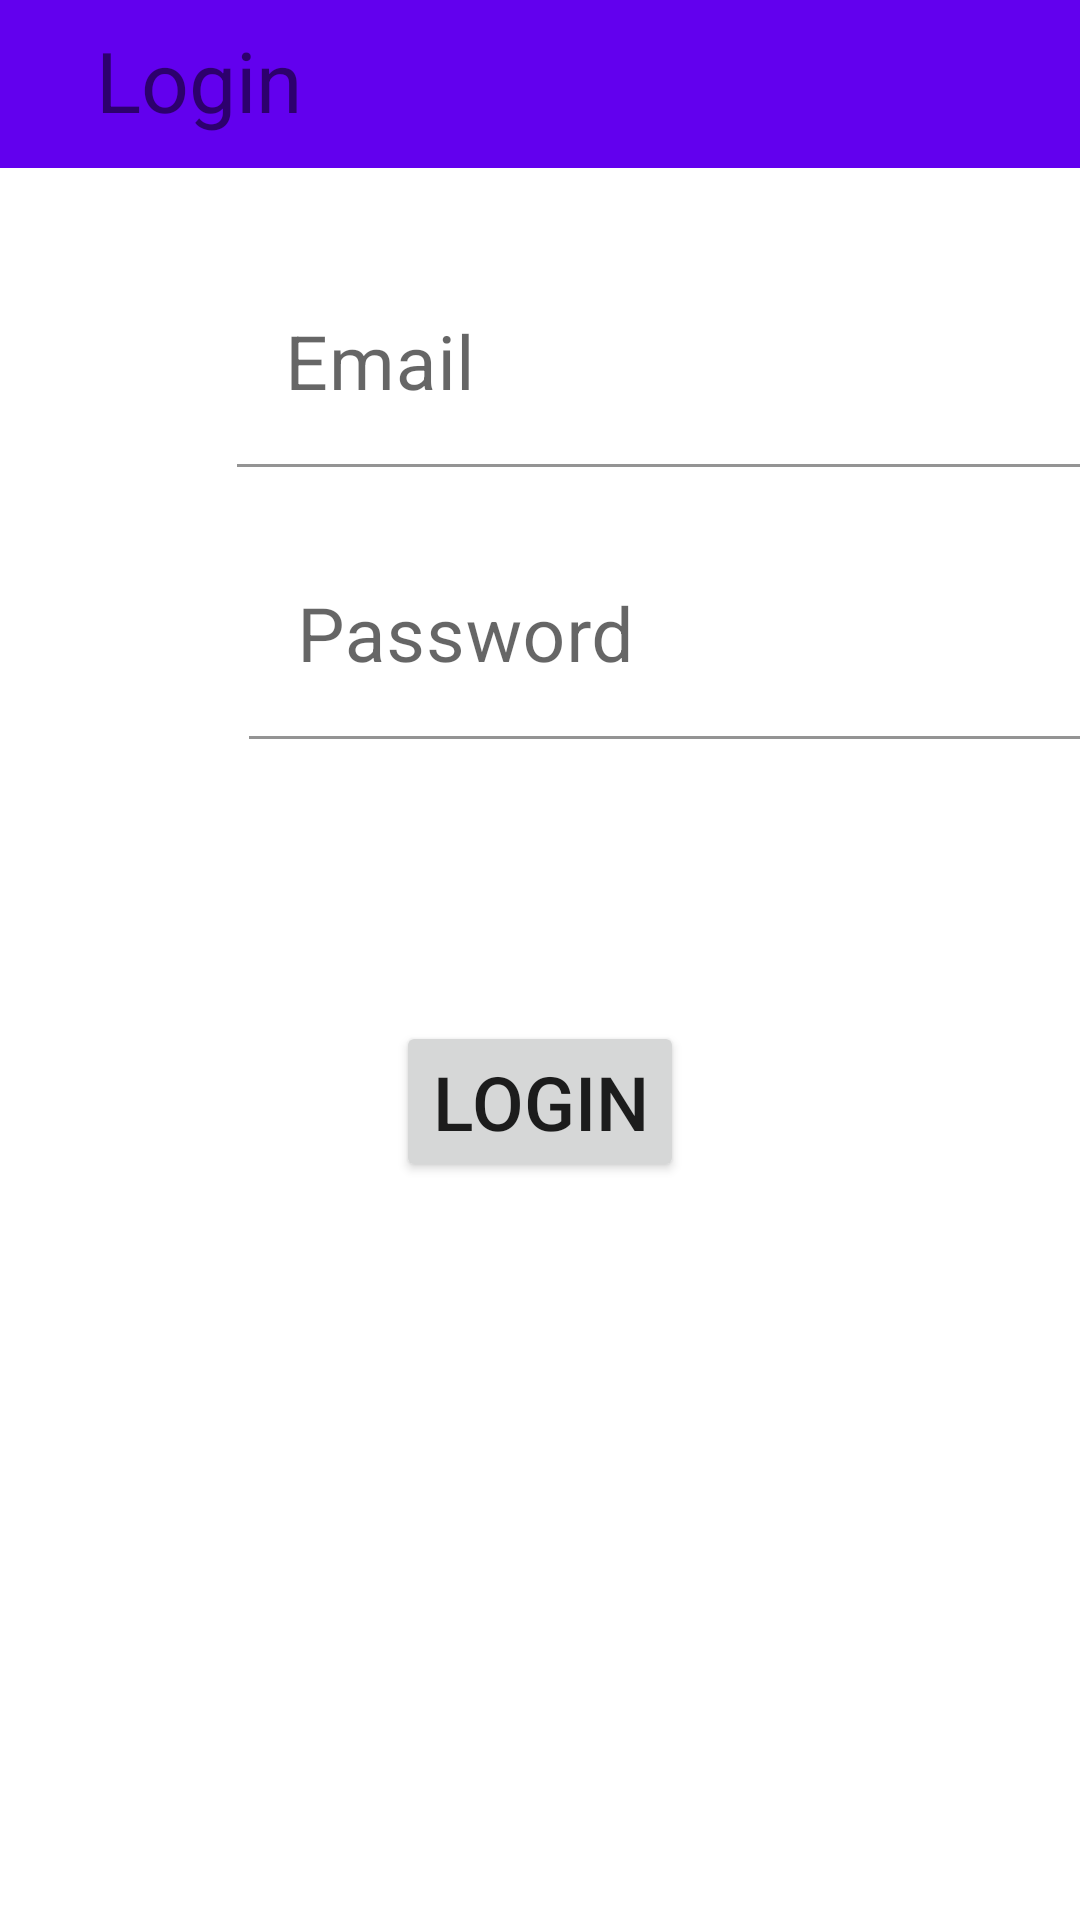

The Android layout XML behind this screen, and the referenced resources:
<!-- AndroidManifest.xml: application theme Theme.Retrofits -->
<!-- res/layout/activity_login.xml -->
<?xml version="1.0" encoding="utf-8"?>
<androidx.constraintlayout.widget.ConstraintLayout xmlns:android="http://schemas.android.com/apk/res/android"
    xmlns:app="http://schemas.android.com/apk/res-auto"
    xmlns:tools="http://schemas.android.com/tools"
    android:layout_width="match_parent"
    android:layout_height="match_parent"
    tools:context=".Ui.LoginActivity">

    <ImageView
        android:id="@+id/imageView7"
        android:layout_width="47dp"
        android:layout_height="48dp"
        android:layout_marginStart="16dp"
        app:layout_constraintBottom_toBottomOf="@+id/textInputLayout2"
        app:layout_constraintStart_toStartOf="parent"
        app:layout_constraintTop_toTopOf="@+id/textInputLayout2"
        app:srcCompat="@drawable/ic_baseline_alternate_email_24" />

    <androidx.appcompat.widget.Toolbar
        android:id="@+id/toolbar"
        android:layout_width="409dp"

        android:layout_height="wrap_content"
        android:background="?attr/colorPrimary"
        android:minHeight="?attr/actionBarSize"
        android:theme="?attr/actionBarTheme"
        app:layout_constraintEnd_toEndOf="parent"
        app:layout_constraintStart_toStartOf="parent"
        app:layout_constraintTop_toTopOf="parent" />

    <TextView
        android:id="@+id/textView"
        android:layout_width="70dp"
        android:layout_height="wrap_content"
        android:layout_marginStart="32dp"
        android:layout_marginTop="8dp"
        android:text="Login"
        android:textSize="28sp"
        app:layout_constraintStart_toStartOf="parent"
        app:layout_constraintTop_toTopOf="parent" />

    <com.google.android.material.textfield.TextInputLayout
        android:id="@+id/textInputLayout2"
        android:layout_width="346dp"
        android:layout_height="wrap_content"
        android:layout_marginStart="16dp"
        android:layout_marginTop="32dp"
        app:layout_constraintStart_toEndOf="@+id/imageView7"
        app:layout_constraintTop_toBottomOf="@+id/toolbar">

        <com.google.android.material.textfield.TextInputEditText
            android:id="@+id/etemail"
            android:layout_width="match_parent"
            android:layout_height="wrap_content"
            android:background="@color/white"
            android:hint="Email"
            android:textSize="25sp" />
    </com.google.android.material.textfield.TextInputLayout>

    <ImageView
        android:id="@+id/imageView8"
        android:layout_width="51dp"
        android:layout_height="41dp"
        android:layout_marginStart="16dp"
        android:layout_marginTop="46dp"
        app:layout_constraintStart_toStartOf="parent"
        app:layout_constraintTop_toBottomOf="@+id/imageView7"
        app:srcCompat="@drawable/ic_baseline_lock_24" />

    <com.google.android.material.textfield.TextInputLayout
        android:id="@+id/textInputLayout4"
        android:layout_width="409dp"
        android:layout_height="wrap_content"
        android:layout_marginStart="16dp"
        app:layout_constraintBottom_toBottomOf="@+id/imageView8"
        app:layout_constraintStart_toEndOf="@+id/imageView8"
        app:layout_constraintTop_toTopOf="@+id/imageView8">

        <com.google.android.material.textfield.TextInputEditText
            android:id="@+id/etpass"
            android:layout_width="match_parent"
            android:layout_height="wrap_content"
            android:background="@color/white"
            android:hint="Password"
            android:textSize="25sp" />

    </com.google.android.material.textfield.TextInputLayout>

    <Button
        android:id="@+id/btnlogin"
        android:layout_width="wrap_content"
        android:layout_height="wrap_content"
        android:layout_marginStart="32dp"
        android:layout_marginTop="94dp"
        android:layout_marginEnd="32dp"
        android:text="Login"
        android:textSize="25sp"
        app:layout_constraintEnd_toEndOf="parent"
        app:layout_constraintStart_toStartOf="parent"
        app:layout_constraintTop_toBottomOf="@+id/textInputLayout4" />
</androidx.constraintlayout.widget.ConstraintLayout>
<!-- resources referenced by this layout -->
<resources>
  <style name="Theme.Retrofits" parent="Theme.MaterialComponents.DayNight.DarkActionBar">
          
          <item name="colorPrimary">@color/purple_500</item>
          <item name="colorPrimaryVariant">@color/purple_700</item>
          <item name="colorOnPrimary">@color/white</item>
          
          <item name="colorSecondary">@color/teal_200</item>
          <item name="colorSecondaryVariant">@color/teal_700</item>
          <item name="colorOnSecondary">@color/black</item>
          
          <item name="android:statusBarColor" tools:targetApi="l">?attr/colorPrimaryVariant</item>
          
      </style>
  <!-- not gathered from this repository: default colours our renderer supplied (Android Studio template values) -->
  <color name="purple_500">#FF6200EE</color>
  <color name="purple_700">#FF3700B3</color>
  <color name="teal_200">#FF03DAC5</color>
  <color name="teal_700">#FF018786</color>
  <color name="black">#FF000000</color>
  <color name="white">#FFFFFFFF</color>
</resources>
